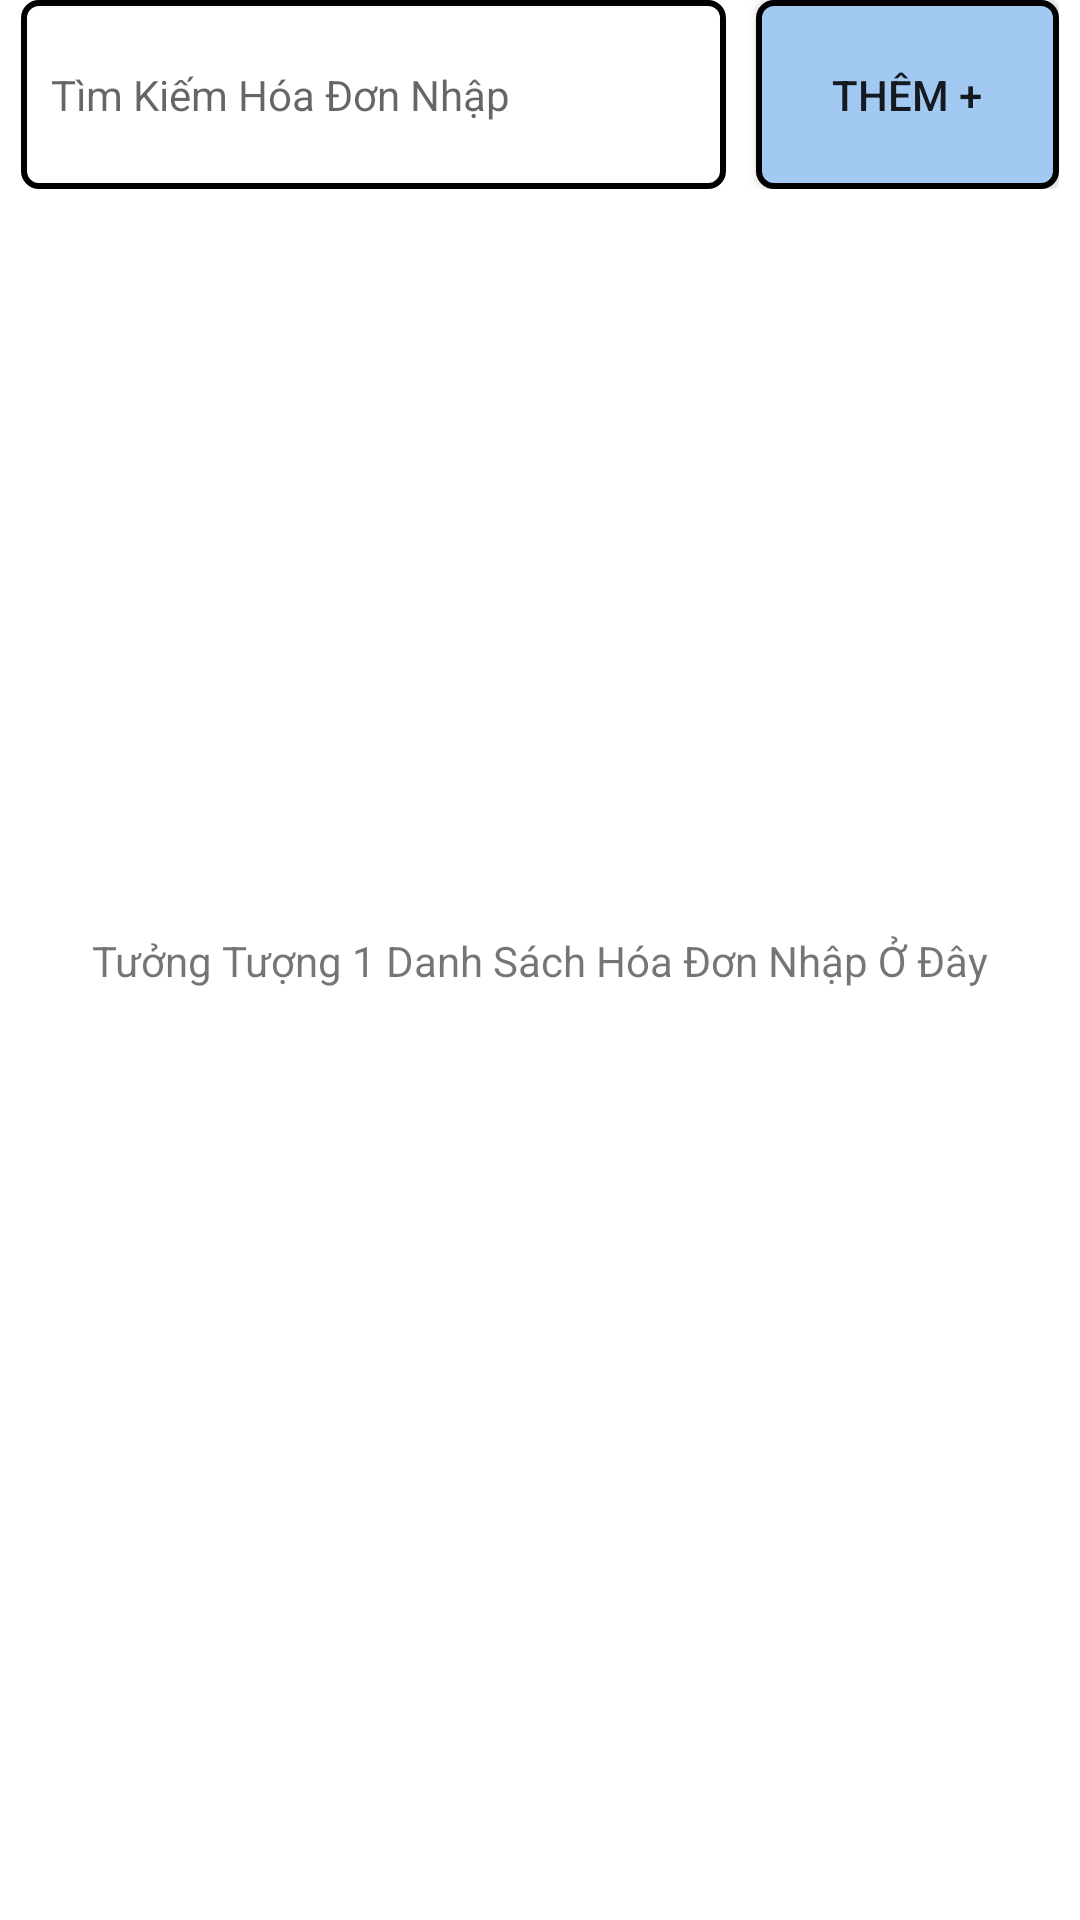

Produce the Android XML layout that renders to this screen, including the resource entries it uses.
<!-- AndroidManifest.xml: application theme Theme.DựÁn1 -->
<!-- res/layout/fragment_danh_sach_hoa_don_nhap.xml -->
<?xml version="1.0" encoding="utf-8"?>
<androidx.constraintlayout.widget.ConstraintLayout xmlns:android="http://schemas.android.com/apk/res/android"
    xmlns:tools="http://schemas.android.com/tools"
    android:layout_width="match_parent"
    android:layout_height="wrap_content"
    xmlns:app="http://schemas.android.com/apk/res-auto"
    tools:context=".fragments_mini.DanhSachHoaDonNhap"
    android:paddingTop="0dp"
    android:paddingStart="0dp"
    android:paddingEnd="0dp"
    android:background="@color/white">

    <TextView
        android:layout_width="wrap_content"
        android:layout_height="wrap_content"
        android:text="Tưởng Tượng 1 Danh Sách Hóa Đơn Nhập Ở Đây"
        app:layout_constraintTop_toTopOf="parent"
        app:layout_constraintBottom_toBottomOf="parent"
        app:layout_constraintLeft_toLeftOf="parent"
        app:layout_constraintRight_toRightOf="parent"/>
    <LinearLayout
        android:id="@+id/linearLayout"
        android:layout_width="match_parent"
        android:layout_height="0dp"
        app:layout_constraintVertical_weight="0.1"
        app:layout_constraintTop_toTopOf="parent"
        app:layout_constraintStart_toStartOf="parent"
        app:layout_constraintEnd_toEndOf="parent"
        app:layout_constraintBottom_toTopOf="@id/recyclerView"
        app:layout_constraintVertical_chainStyle="packed"
        android:orientation="horizontal"
        android:layout_marginTop="0dp"
        android:paddingStart="7dp"
        android:paddingEnd="7dp">
        <EditText
            android:layout_width="0dp"
            android:layout_weight="0.7"
            android:layout_height="match_parent"
            android:hint="Tìm Kiếm Hóa Đơn Nhập"
            android:id="@+id/edtSearch"
            android:lines="1"
            android:textSize="14sp"
            android:background="@drawable/border"
            android:layout_marginEnd="10dp"
            android:paddingStart="10dp"
            android:paddingEnd="10dp">
        </EditText>
        <Button
            android:layout_width="0dp"
            android:layout_weight="0.3"
            android:text="Thêm +"
            android:id="@+id/btnAdd"
            android:layout_height="match_parent"
            android:background="@drawable/button_background">
        </Button>
    </LinearLayout>

    <androidx.recyclerview.widget.RecyclerView
        android:layout_width="match_parent"
        android:layout_height="0dp"
        app:layout_constraintVertical_weight="0.9"
        android:id="@+id/recyclerView"
        android:layout_marginTop="10dp"
        app:layout_constraintTop_toBottomOf="@id/linearLayout"
        app:layout_constraintBottom_toBottomOf="parent"
        app:layout_constraintLeft_toLeftOf="parent"
        app:layout_constraintRight_toRightOf="parent">
    </androidx.recyclerview.widget.RecyclerView>

</androidx.constraintlayout.widget.ConstraintLayout>
<!-- resources referenced by this layout -->
<resources>
  <color name="white">#FFFFFFFF</color>
  <!-- drawable border (drawable) -->
  <?xml version="1.0" encoding="utf-8"?>
  <shape xmlns:android="http://schemas.android.com/apk/res/android">
  
      <stroke
          android:color="#f000"
          android:width="2dp"
          >
      </stroke>
      <corners
          android:radius="5dp"
          >
      </corners>
  
      <solid android:color="#FFFFFF" />
  </shape>
  <!-- drawable button_background (drawable) -->
  <?xml version="1.0" encoding="utf-8"?>
  <shape xmlns:android="http://schemas.android.com/apk/res/android">
  
      <solid
          android:color="@color/primary_color">
      </solid>
      <corners
          android:radius="5dp">
      </corners>
      <stroke
          android:color="@android:color/background_dark"
          android:width="2dp">
      </stroke>
  
  </shape>
  <style name="Theme.DựÁn1" parent="Base.Theme.DựÁn1" />
  <color name="primary_color">#A1C9F1</color>
  <style name="Base.Theme.DựÁn1" parent="Theme.AppCompat.DayNight.NoActionBar">
          
          <item name="colorPrimary">@color/white</item>
          <item name="colorPrimaryDark">@color/primary_color</item>
  
          
      </style>
</resources>
